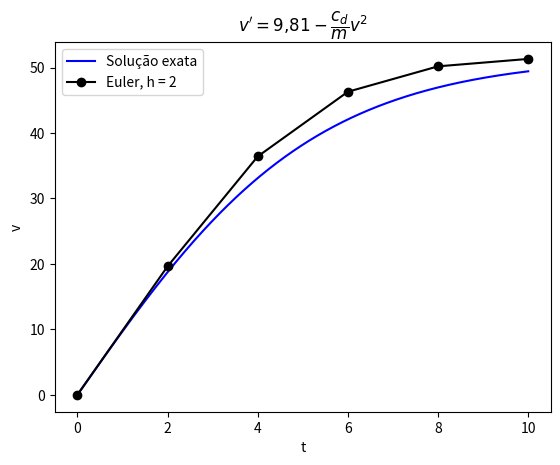

Write Python code to recreate this figure.
import numpy as np
import matplotlib.pyplot as plt


def f(v):
    return v


def g(v):
    return 9.81 - 0.25 / 68.1 * v**2


def v_real(t):
    return np.sqrt(9.81 * 68.1 / 0.25) * np.tanh(np.sqrt(9.81 * 0.25 / 68.1) * t)


def x_real(t):
    return 68.1 / 0.25 * np.log(np.cosh(np.sqrt(9.81 * 0.25 / 68.1) * t))


t_min = 0
t_max = 10
v_t0 = v_real(0)
x_t0 = x_real(0)
h = 2

t_sol = np.linspace(t_min, t_max, 1000)
v_sol = v_real(t_sol)
x_sol = x_real(t_sol)

n = int((t_max - t_min) / h)

t = np.zeros(n + 1)
v = np.zeros(n + 1)
x = np.zeros(n + 1)

t[0] = t_min
v[0] = v_t0
x[0] = x_t0

for i in range(n):
    x[i + 1] = x[i] + h * f(v[i])
    v[i + 1] = v[i] + h * g(v[i])
    t[i + 1] = t[i] + h

plt.figure()
plt.plot(t_sol, v_sol, "-b", label="Solução exata")
plt.plot(t, v, "-ok", label=f"Euler, h = {h}")
plt.xlabel("t")
plt.ylabel("v")
plt.title(r"$v' = 9{,}81 - \dfrac{c_d}{m}v^2$")
plt.legend()
plt.show()
